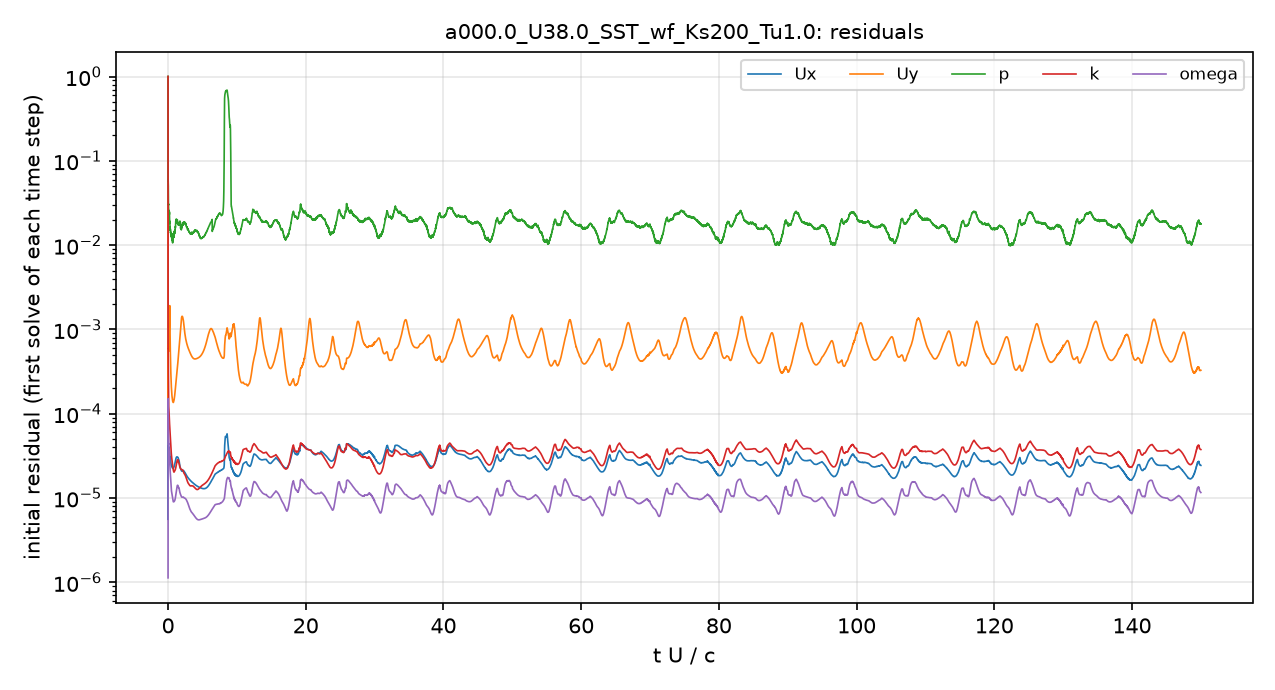

Values plotted in this chart, from the file beside it:
# first initial residual per time step; …
t_s, Ux_initial, Uy_initial, p_initial, k_initial, omega_initial
1.5157901e-08, 1, 1, 1, 1, 1.1311053e-06
1.5051671e-07, 7.5583842e-05, 0.0007776, 0.2523, 0.001015, 2.4958427e-06
4.8733243e-07, 9.9986589e-06, 0.0001219, 0.131, 0.0007274, 5.8724931e-06
1.3254281e-06, 5.8754806e-06, 9.4332989e-05, 0.09592, 0.0006493, 1.3630746e-05
3.4108363e-06, 1.0920836e-05, 0.0001799, 0.06771, 0.0006168, 3.0665862e-05
8.5998979e-06, 2.1453721e-05, 0.00035, 0.05834, 0.0006007, 6.657973e-05
2.1439973e-05, 3.7283884e-05, 0.0005978, 0.05796, 0.0005858, 0.0001339
4.4112501e-05, 3.7131075e-05, 0.0005809, 0.05025, 0.0003498, 0.0001199
6.6226631e-05, 3.6510117e-05, 0.0005591, 0.03065, 0.0002165, 8.070628e-05
8.8671408e-05, 3.7926934e-05, 0.0005811, 0.02925, 0.0001652, 6.2106978e-05
0.0001113, 3.7318436e-05, 0.0005772, 0.02609, 0.0001305, 4.8950663e-05
0.0001341, 3.8456655e-05, 0.000616, 0.02541, 0.0001185, 4.3974404e-05
0.0001592, 3.9072476e-05, 0.0006806, 0.02381, 0.0001109, 4.0788838e-05
0.0001794, 3.8092756e-05, 0.0007269, 0.02434, 0.0001044, 3.8176158e-05
0.0002049, 3.7797923e-05, 0.0008432, 0.02305, 9.6898805e-05, 3.5429232e-05
0.0002306, 3.6754998e-05, 0.001007, 0.02505, 8.6596642e-05, 3.1914543e-05
0.000256, 3.5806405e-05, 0.001253, 0.02255, 7.9664462e-05, 2.958211e-05
0.000281, 3.4873441e-05, 0.001632, 0.02074, 7.4693785e-05, 2.7912758e-05
0.0003056, 3.3785016e-05, 0.001917, 0.01881, 6.9791273e-05, 2.6282401e-05
0.0003296, 3.1706783e-05, 0.001482, 0.01859, 6.3612335e-05, 2.4045721e-05
0.0003528, 3.0305066e-05, 0.001052, 0.01638, 5.913231e-05, 2.2321641e-05
0.0003762, 3.0212039e-05, 0.0008148, 0.01636, 5.7515074e-05, 2.1619721e-05
0.0003996, 2.9357608e-05, 0.0006406, 0.01572, 5.4648361e-05, 2.0382422e-05
0.0004227, 2.8549253e-05, 0.0005233, 0.01516, 5.2095681e-05, 1.9222434e-05
0.0004455, 2.7748135e-05, 0.00044, 0.01436, 4.9204627e-05, 1.8029659e-05
0.0004681, 2.7096363e-05, 0.0003798, 0.01416, 4.6277645e-05, 1.6871558e-05
0.0004904, 2.6604691e-05, 0.0003347, 0.01342, 4.3691019e-05, 1.5848518e-05
0.0005125, 2.6093758e-05, 0.0002988, 0.01294, 4.124247e-05, 1.4968094e-05
0.0005345, 2.5600919e-05, 0.0002702, 0.01329, 3.8929187e-05, 1.4246277e-05
0.0005563, 2.5142929e-05, 0.0002471, 0.01294, 3.6837106e-05, 1.3625014e-05
0.0005778, 2.4708067e-05, 0.0002279, 0.01324, 3.4958554e-05, 1.3036381e-05
0.0005992, 2.4424481e-05, 0.0002128, 0.01261, 3.3448337e-05, 1.2554367e-05
0.0006204, 2.4160974e-05, 0.0002, 0.01349, 3.2147859e-05, 1.2184752e-05
0.0006416, 2.3982402e-05, 0.0001899, 0.01315, 3.1102093e-05, 1.1954636e-05
0.0006626, 2.3769151e-05, 0.0001809, 0.01228, 3.0279761e-05, 1.1761141e-05
0.0006835, 2.3550116e-05, 0.000173, 0.01292, 2.9484261e-05, 1.1514214e-05
0.0007043, 2.3332623e-05, 0.0001661, 0.01228, 2.8708363e-05, 1.1275934e-05
0.000725, 2.3252271e-05, 0.0001609, 0.01165, 2.8088013e-05, 1.1067716e-05
0.0007416, 2.3200816e-05, 0.0001574, 0.01226, 2.7624077e-05, 1.0920266e-05
0.0007622, 2.3110752e-05, 0.0001532, 0.0121, 2.6998756e-05, 1.0678175e-05
0.0007828, 2.2902131e-05, 0.0001489, 0.01229, 2.6269162e-05, 1.0415125e-05
0.0008033, 2.2763056e-05, 0.0001455, 0.01124, 2.5558274e-05, 1.0153831e-05
0.0008238, 2.2655685e-05, 0.0001428, 0.01116, 2.4899389e-05, 9.9243782e-06
0.0008443, 2.2599339e-05, 0.0001409, 0.01093, 2.4274099e-05, 9.7168374e-06
0.0008648, 2.2560925e-05, 0.0001393, 0.01129, 2.3690538e-05, 9.5458353e-06
0.0008854, 2.2524084e-05, 0.000138, 0.0121, 2.3141687e-05, 9.3986345e-06
0.000906, 2.2537146e-05, 0.0001373, 0.01251, 2.2616038e-05, 9.2679254e-06
0.0009267, 2.2509524e-05, 0.0001365, 0.01359, 2.2148273e-05, 9.1548788e-06
0.0009475, 2.2498265e-05, 0.0001361, 0.01283, 2.1718911e-05, 9.0659918e-06
0.0009684, 2.2545617e-05, 0.0001363, 0.01283, 2.1339913e-05, 9.0166831e-06
0.0009894, 2.2639558e-05, 0.000137, 0.0134, 2.1082836e-05, 9.0071845e-06
0.001011, 2.2770078e-05, 0.0001382, 0.01256, 2.0826654e-05, 9.0122165e-06
0.001032, 2.2877058e-05, 0.0001394, 0.01235, 2.0579826e-05, 9.009101e-06
0.001054, 2.3008691e-05, 0.0001408, 0.01282, 2.0403709e-05, 9.0199135e-06
0.001076, 2.320267e-05, 0.0001428, 0.01266, 2.031178e-05, 9.0324228e-06
0.001098, 2.3408524e-05, 0.0001452, 0.01355, 2.0321269e-05, 9.0538236e-06
0.001121, 2.3689961e-05, 0.0001481, 0.01339, 2.0431007e-05, 9.0963649e-06
0.001144, 2.3989424e-05, 0.0001515, 0.01434, 2.058356e-05, 9.139975e-06
0.001167, 2.4300428e-05, 0.0001551, 0.01443, 2.0749158e-05, 9.191083e-06
... 4,941 more rows
